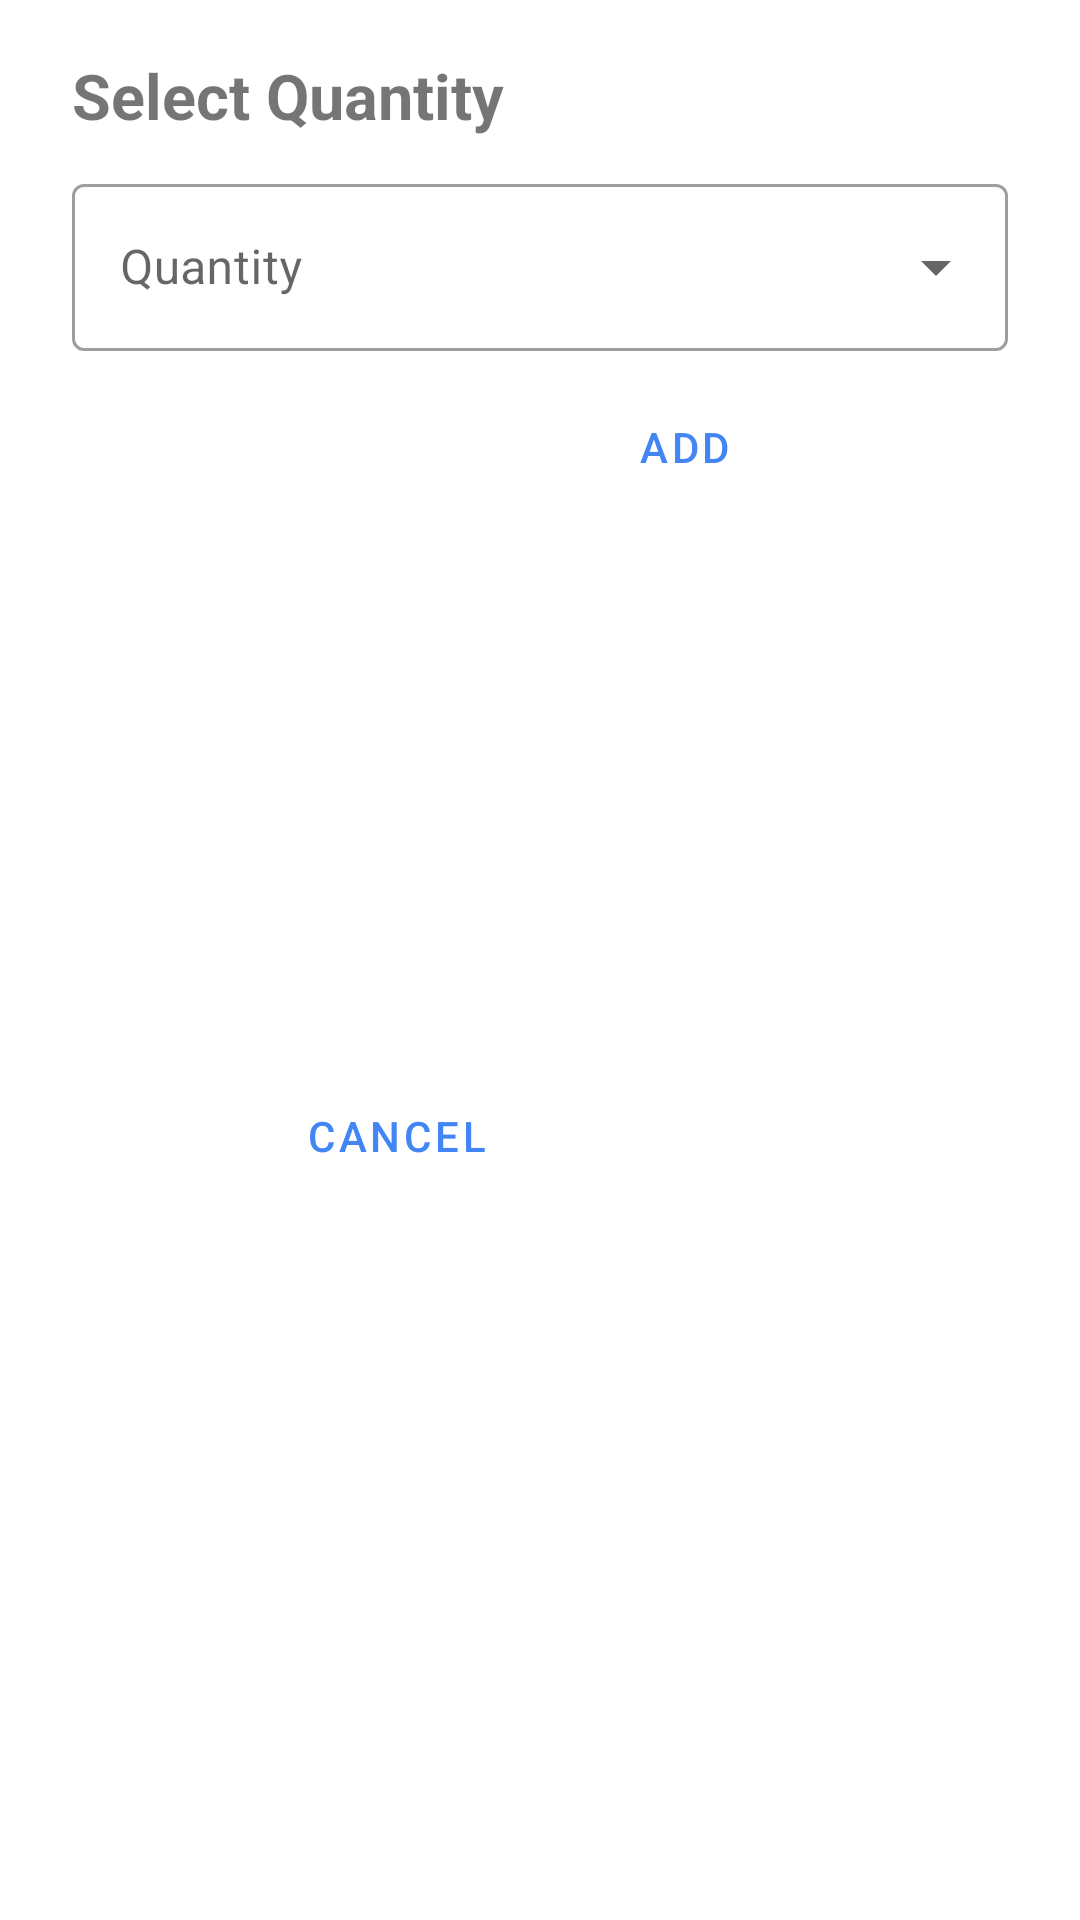

Write the Android layout XML for this screen, with the resource values it uses.
<!-- AndroidManifest.xml: application theme Theme.Shopping -->
<!-- res/layout/dialog_quantity.xml -->
<?xml version="1.0" encoding="utf-8"?>
<androidx.constraintlayout.widget.ConstraintLayout xmlns:android="http://schemas.android.com/apk/res/android"
    xmlns:app="http://schemas.android.com/apk/res-auto"
    xmlns:tools="http://schemas.android.com/tools"
    android:layout_width="280dp"
    android:layout_height="wrap_content">

    <TextView
        android:id="@+id/textView"
        android:layout_width="wrap_content"
        android:layout_height="wrap_content"
        android:layout_marginStart="24dp"
        android:firstBaselineToTopHeight="40dp"
        android:text="Select Quantity"
        android:textSize="21sp"
        android:textStyle="bold"
        app:layout_constraintStart_toStartOf="parent"
        app:layout_constraintTop_toTopOf="parent" />

    <com.google.android.material.textfield.TextInputLayout
        android:id="@+id/quantity_layout"
        style="@style/Widget.MaterialComponents.TextInputLayout.OutlinedBox.ExposedDropdownMenu"
        android:layout_width="0dp"
        android:layout_height="wrap_content"
        android:layout_marginStart="24dp"
        android:layout_marginTop="10dp"
        android:layout_marginEnd="24dp"
        android:hint="Quantity"
        app:layout_constraintEnd_toEndOf="parent"
        app:layout_constraintStart_toStartOf="parent"
        app:layout_constraintTop_toBottomOf="@+id/textView">

        <AutoCompleteTextView
            android:id="@+id/movie_dropdown"
            android:layout_width="match_parent"
            android:layout_height="wrap_content"
            android:inputType="none" />

    </com.google.android.material.textfield.TextInputLayout>

    <Button
        android:id="@+id/add"
        style="@style/Widget.MaterialComponents.Button.TextButton"
        android:layout_width="wrap_content"
        android:layout_height="wrap_content"
        android:layout_margin="8dp"
        android:text="Add"
        app:layout_constraintEnd_toEndOf="parent"
        app:layout_constraintHorizontal_bias="0.0"
        app:layout_constraintStart_toEndOf="@+id/cancel"
        app:layout_constraintTop_toBottomOf="@+id/quantity_layout" />

    <Button
        android:id="@+id/cancel"
        style="@style/Widget.MaterialComponents.Button.TextButton"
        android:layout_width="wrap_content"
        android:layout_height="wrap_content"
        android:layout_marginStart="88dp"
        android:layout_marginBottom="8dp"
        android:text="cancel"
        app:layout_constraintBottom_toBottomOf="parent"
        app:layout_constraintStart_toStartOf="parent"
        app:layout_constraintTop_toTopOf="@+id/add" />

</androidx.constraintlayout.widget.ConstraintLayout>
<!-- resources referenced by this layout -->
<resources>
  <style name="Theme.Shopping" parent="Theme.MaterialComponents.DayNight.DarkActionBar">
          
          <item name="colorPrimary">@color/blue_600</item>
          
          <item name="colorPrimaryVariant">@color/blue_700</item>
          
          <item name="colorOnPrimary">@color/white</item>
          
          <item name="colorSecondary">@color/teal_200</item>
          <item name="colorSecondaryVariant">@color/teal_700</item>
          <item name="colorOnSecondary">@color/black</item>
          
          <item name="android:statusBarColor" tools:targetApi="l">?attr/colorPrimaryVariant</item>
          
      </style>
  <color name="blue_600">#4285f4</color>
  <color name="blue_700">#3f74e0</color>
  <color name="white">#FFFFFFFF</color>
  <color name="teal_200">#FF03DAC5</color>
  <color name="teal_700">#FF018786</color>
  <color name="black">#FF000000</color>
</resources>
